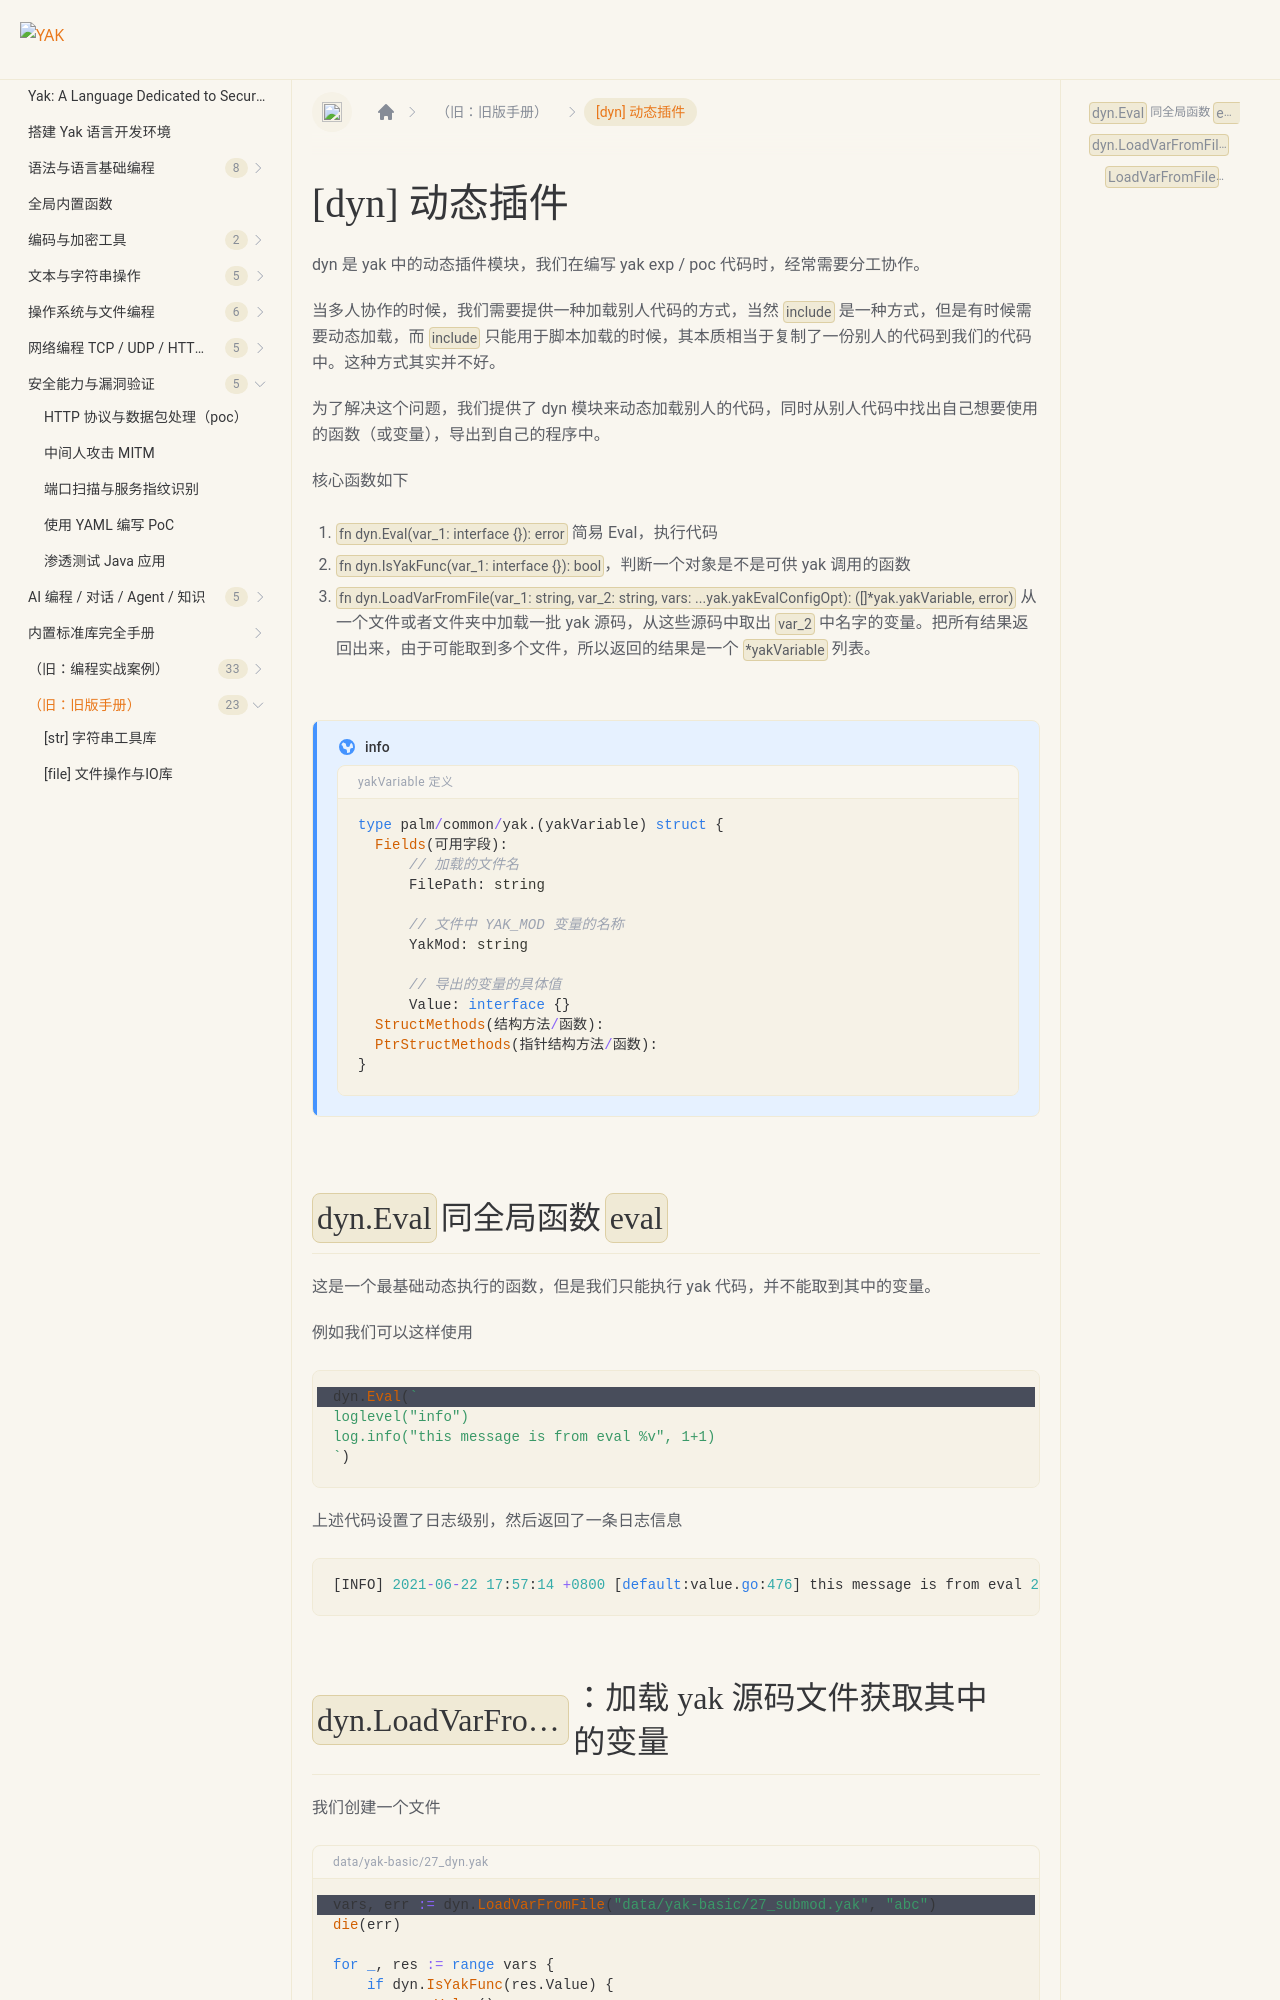

repository: yaklang/yaklang.github.io · page: en/docs/buildinlibs/lib_dyn/index.html · generator: docusaurus

---
sidebar_position: 18
---

# [dyn] 动态插件

dyn 是 yak 中的动态插件模块，我们在编写 yak exp / poc 代码时，经常需要分工协作。

当多人协作的时候，我们需要提供一种加载别人代码的方式，当然 `include` 是一种方式，但是有时候需要动态加载，而 `include` 只能用于脚本加载的时候，其本质相当于复制了一份别人的代码到我们的代码中。这种方式其实并不好。

为了解决这个问题，我们提供了 dyn 模块来动态加载别人的代码，同时从别人代码中找出自己想要使用的函数（或变量），导出到自己的程序中。

核心函数如下

1. `fn dyn.Eval(var_1: interface {}): error` 简易 Eval，执行代码
1. `fn dyn.IsYakFunc(var_1: interface {}): bool`，判断一个对象是不是可供 yak 调用的函数
1. `fn dyn.LoadVarFromFile(var_1: string, var_2: string, vars: ...yak.yakEvalConfigOpt): ([]*yak.yakVariable, error)`
   从一个文件或者文件夹中加载一批 yak 源码，从这些源码中取出 `var_2` 中名字的变量。把所有结果返回出来，由于可能取到多个文件，所以返回的结果是一个 `*yakVariable` 列表。

:::info

```go title="yakVariable 定义"
type palm/common/yak.(yakVariable) struct {
  Fields(可用字段):
      // 加载的文件名
      FilePath: string
      
      // 文件中 YAK_MOD 变量的名称
      YakMod: string
      
      // 导出的变量的具体值
      Value: interface {}
  StructMethods(结构方法/函数):
  PtrStructMethods(指针结构方法/函数):
}
```

:::
